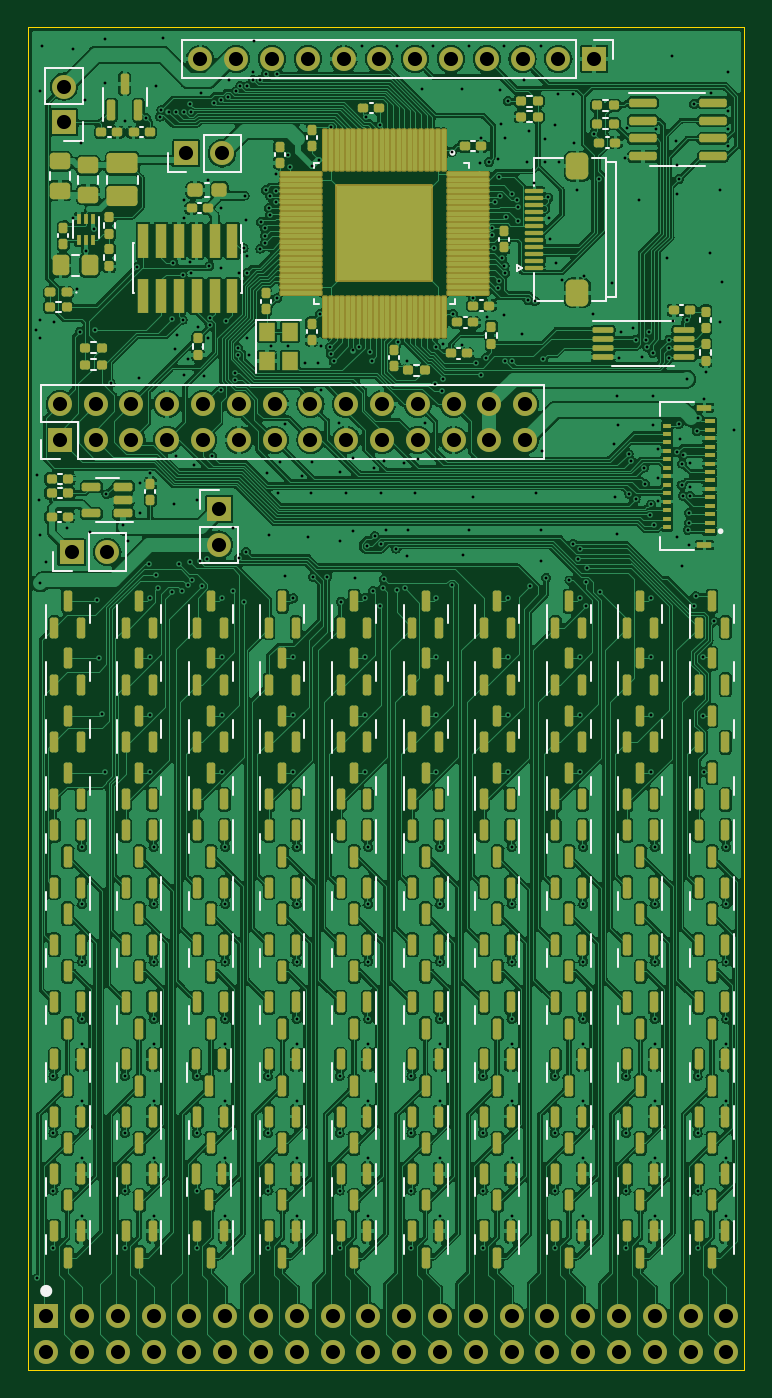
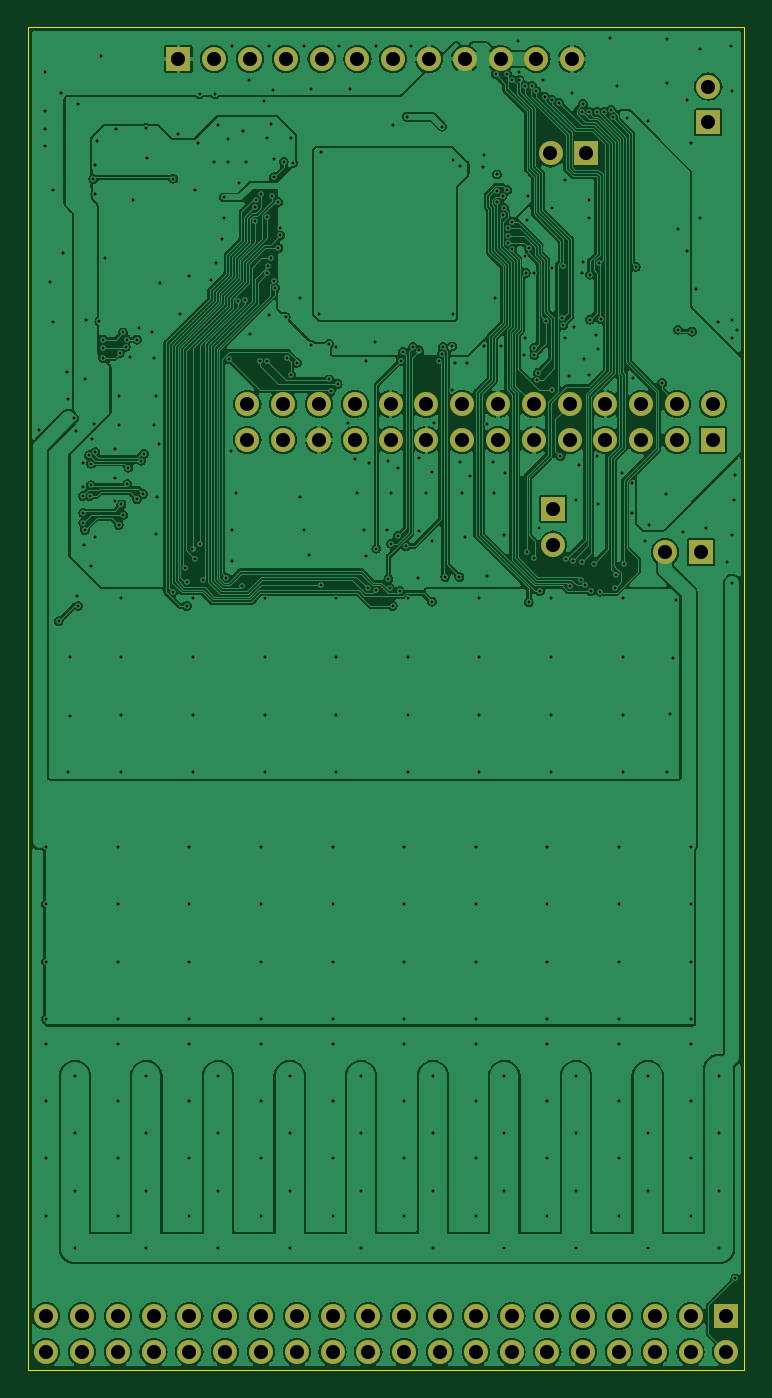
Circuit board: 8 layer files. Board 50.8 x 95.2 mm.
- bottom_copper: devel_gw1-B_Cu.gbr (324903 bytes)
- bottom_mask: devel_gw1-B_Mask.gbr (3021 bytes)
- outline: devel_gw1-Edge_Cuts.gbr (649 bytes)
- top_copper: devel_gw1-F_Cu.gbr (856001 bytes)
- top_mask: devel_gw1-F_Mask.gbr (25790 bytes)
- top_silk: devel_gw1-F_Silkscreen.gbr (36622 bytes)
- drill: devel_gw1-NPTH.drl (315 bytes)
- drill: devel_gw1-PTH.drl (9263 bytes)

=== bottom_copper: devel_gw1-B_Cu.gbr (324903 bytes, source omitted) ===
=== bottom_mask: devel_gw1-B_Mask.gbr ===
%TF.GenerationSoftware,KiCad,Pcbnew,7.0.9-7.0.9~ubuntu22.04.1*%
%TF.CreationDate,2023-12-26T10:15:41-08:00*%
%TF.ProjectId,devel_gw1,64657665-6c5f-4677-9731-2e6b69636164,rev?*%
%TF.SameCoordinates,Original*%
%TF.FileFunction,Soldermask,Bot*%
%TF.FilePolarity,Negative*%
%FSLAX46Y46*%
G04 Gerber Fmt 4.6, Leading zero omitted, Abs format (unit mm)*
G04 Created by KiCad (PCBNEW 7.0.9-7.0.9~ubuntu22.04.1) date 2023-12-26 10:15:41*
%MOMM*%
%LPD*%
G01*
G04 APERTURE LIST*
%ADD10R,1.700000X1.700000*%
%ADD11O,1.700000X1.700000*%
G04 APERTURE END LIST*
D10*
%TO.C,JP1*%
X126500000Y-79900000D03*
D11*
X126500000Y-77360000D03*
%TD*%
D10*
%TO.C,JP4*%
X137500000Y-107325000D03*
D11*
X137500000Y-109865000D03*
%TD*%
D10*
%TO.C,JP3*%
X135160000Y-82100000D03*
D11*
X137700000Y-82100000D03*
%TD*%
D10*
%TO.C,JP2*%
X127025000Y-110400000D03*
D11*
X129565000Y-110400000D03*
%TD*%
D10*
%TO.C,J_EXT2*%
X126190000Y-102430000D03*
D11*
X126190000Y-99890000D03*
X128730000Y-102430000D03*
X128730000Y-99890000D03*
X131270000Y-102430000D03*
X131270000Y-99890000D03*
X133810000Y-102430000D03*
X133810000Y-99890000D03*
X136350000Y-102430000D03*
X136350000Y-99890000D03*
X138890000Y-102430000D03*
X138890000Y-99890000D03*
X141430000Y-102430000D03*
X141430000Y-99890000D03*
X143970000Y-102430000D03*
X143970000Y-99890000D03*
X146510000Y-102430000D03*
X146510000Y-99890000D03*
X149050000Y-102430000D03*
X149050000Y-99890000D03*
X151590000Y-102430000D03*
X151590000Y-99890000D03*
X154130000Y-102430000D03*
X154130000Y-99890000D03*
X156670000Y-102430000D03*
X156670000Y-99890000D03*
X159210000Y-102430000D03*
X159210000Y-99890000D03*
%TD*%
D10*
%TO.C,SOCKET1*%
X125222000Y-164592000D03*
D11*
X125222000Y-167132000D03*
X127762000Y-164592000D03*
X127762000Y-167132000D03*
X130302000Y-164592000D03*
X130302000Y-167132000D03*
X132842000Y-164592000D03*
X132842000Y-167132000D03*
X135382000Y-164592000D03*
X135382000Y-167132000D03*
X137922000Y-164592000D03*
X137922000Y-167132000D03*
X140462000Y-164592000D03*
X140462000Y-167132000D03*
X143002000Y-164592000D03*
X143002000Y-167132000D03*
X145542000Y-164592000D03*
X145542000Y-167132000D03*
X148082000Y-164592000D03*
X148082000Y-167132000D03*
X150622000Y-164592000D03*
X150622000Y-167132000D03*
X153162000Y-164592000D03*
X153162000Y-167132000D03*
X155702000Y-164592000D03*
X155702000Y-167132000D03*
X158242000Y-164592000D03*
X158242000Y-167132000D03*
X160782000Y-164592000D03*
X160782000Y-167132000D03*
X163322000Y-164592000D03*
X163322000Y-167132000D03*
X165862000Y-164592000D03*
X165862000Y-167132000D03*
X168402000Y-164592000D03*
X168402000Y-167132000D03*
X170942000Y-164592000D03*
X170942000Y-167132000D03*
X173482000Y-164592000D03*
X173482000Y-167132000D03*
%TD*%
D10*
%TO.C,J_DISPLAY2*%
X164100000Y-75400000D03*
D11*
X161560000Y-75400000D03*
X159020000Y-75400000D03*
X156480000Y-75400000D03*
X153940000Y-75400000D03*
X151400000Y-75400000D03*
X148860000Y-75400000D03*
X146320000Y-75400000D03*
X143780000Y-75400000D03*
X141240000Y-75400000D03*
X138700000Y-75400000D03*
X136160000Y-75400000D03*
%TD*%
M02*

=== outline: devel_gw1-Edge_Cuts.gbr ===
%TF.GenerationSoftware,KiCad,Pcbnew,7.0.9-7.0.9~ubuntu22.04.1*%
%TF.CreationDate,2023-12-26T10:15:41-08:00*%
%TF.ProjectId,devel_gw1,64657665-6c5f-4677-9731-2e6b69636164,rev?*%
%TF.SameCoordinates,Original*%
%TF.FileFunction,Profile,NP*%
%FSLAX46Y46*%
G04 Gerber Fmt 4.6, Leading zero omitted, Abs format (unit mm)*
G04 Created by KiCad (PCBNEW 7.0.9-7.0.9~ubuntu22.04.1) date 2023-12-26 10:15:41*
%MOMM*%
%LPD*%
G01*
G04 APERTURE LIST*
%TA.AperFunction,Profile*%
%ADD10C,0.100000*%
%TD*%
G04 APERTURE END LIST*
D10*
X123952000Y-73152000D02*
X174752000Y-73152000D01*
X174752000Y-168402000D01*
X123952000Y-168402000D01*
X123952000Y-73152000D01*
M02*

=== top_copper: devel_gw1-F_Cu.gbr (856001 bytes, source omitted) ===
=== top_mask: devel_gw1-F_Mask.gbr (25790 bytes, source omitted) ===
=== top_silk: devel_gw1-F_Silkscreen.gbr (36622 bytes, source omitted) ===
=== drill: devel_gw1-NPTH.drl ===
M48
; DRILL file {KiCad 7.0.9-7.0.9~ubuntu22.04.1} date Tue 26 Dec 2023 10:15:47 AM PST
; FORMAT={-:-/ absolute / inch / decimal}
; #@! TF.CreationDate,2023-12-26T10:15:47-08:00
; #@! TF.GenerationSoftware,Kicad,Pcbnew,7.0.9-7.0.9~ubuntu22.04.1
; #@! TF.FileFunction,NonPlated,1,2,NPTH
FMAT,2
INCH
%
G90
G05
T0
M30

=== drill: devel_gw1-PTH.drl (9263 bytes, source omitted) ===
